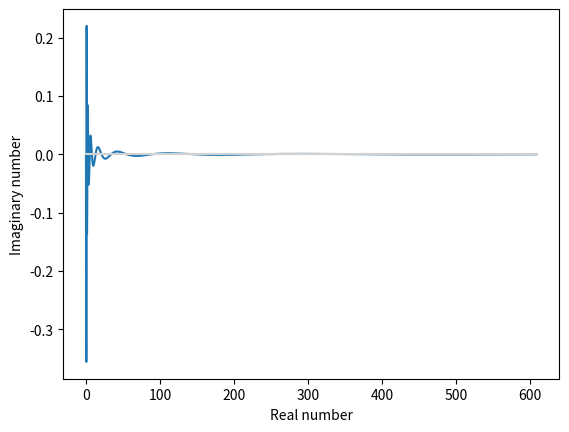

Generate this figure with matplotlib:
import matplotlib.pyplot as plt
import numpy as np


def comfib(per=0.01, limit=5, mode='nonlive'):
    if mode == 'nonlive':
        n = 0
        x, y = np.array([]), np.array([])
        while n < limit:
            re = complex(((((1+5**0.5)/2) ** n) - (((1-5**0.5)/2) ** n))/5**0.5)
            x = np.append(x, re.real)
            y = np.append(y, re.imag)
            n += per
        plt.ylabel('Imaginary number')
        plt.xlabel('Real number')
        plt.plot(x, y, markersize=0.1)
        plt.plot([0, re.real], [0, 0], color='#d1d1d1')
        plt.show()
        return
    else:
        n = 0
        x, y = np.array([]), np.array([])
        plt.ylabel('Imaginary number')
        plt.xlabel('Real number')
        while n < limit:
            re = complex(((((1+5**0.5)/2) ** n) - (((1-5**0.5)/2) ** n))/5**0.5)
            x = np.append(x, re.real)
            y = np.append(y, re.imag)
            plt.plot(x, y, markersize=1)
            plt.plot([0, re.real], [0, 0], color='#d1d1d1')
            plt.pause(0.000001)
            plt.cla()
            n += per
        

def ncomfib(per_n=0.01, limit=-5):
    n = 0
    per = per_n
    x, y = np.array([]), np.array([])
    while n > limit:
        re = complex(((((1+5**0.5)/2) ** n) - (((1-5**0.5)/2) ** n))/5**0.5)
        x = np.append(x, re.real)
        y = np.append(y, re.imag)
        n -= per

    plt.ylabel('Imaginary number')
    plt.xlabel('Real number')
    plt.plot(x, y)
    plt.plot([0, re.real], [0, 0], color='#d1d1d1')
    plt.show()

if __name__ == "__main__":
    comfib(per = 0.003, limit=15)